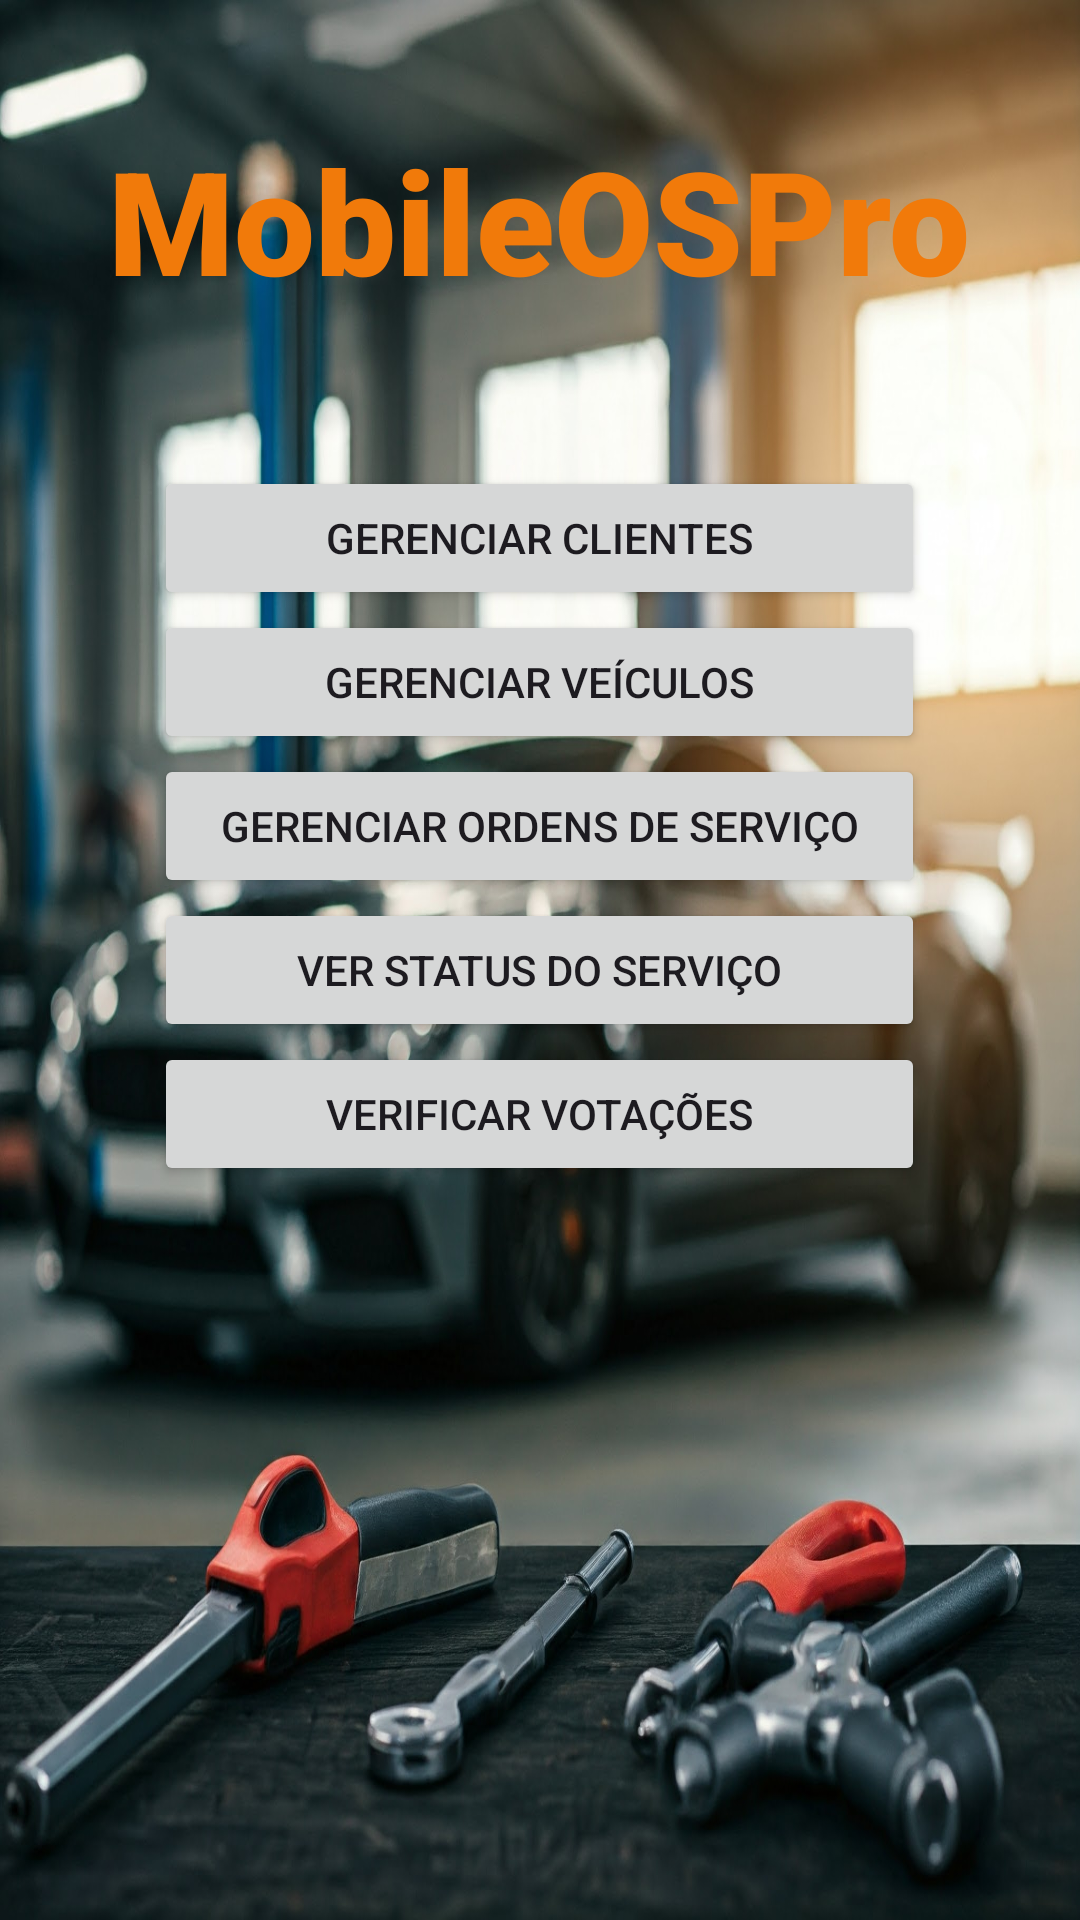

This screen was rendered from an Android layout file. Write that file and the resources it references.
<!-- AndroidManifest.xml: application theme Theme.MobileOSPro -->
<!-- res/layout/activity_funcionario_dashboard.xml -->
<LinearLayout
    xmlns:android="http://schemas.android.com/apk/res/android"
    android:layout_width="match_parent"
    android:layout_height="match_parent"
    android:orientation="vertical"
    android:padding="16dp"
    android:background="@drawable/background_cliente">

    
    <TextView
        android:id="@+id/tvTitle"
        android:layout_width="wrap_content"
        android:layout_height="wrap_content"
        android:layout_gravity="center_horizontal"
        android:layout_marginTop="25dp"
        android:layout_marginBottom="50dp"
        android:fontFamily="sans-serif-black"
        android:text="MobileOSPro"
        android:textColor="?android:attr/colorActivatedHighlight"
        android:textSize="48sp"
        android:textStyle="bold" />

    <Button
        android:id="@+id/btnManageClients"
        android:layout_width="257dp"
        android:layout_height="wrap_content"
        android:layout_gravity="center_horizontal"
        android:text="Gerenciar Clientes" />

    <Button
        android:id="@+id/btnManageVehicles"
        android:layout_width="257dp"
        android:layout_height="wrap_content"
        android:layout_gravity="center_horizontal"
        android:text="Gerenciar Veículos" />

    <Button
        android:id="@+id/btnManageOs"
        android:layout_width="257dp"
        android:layout_height="wrap_content"
        android:layout_gravity="center_horizontal"
        android:text="Gerenciar Ordens de Serviço" />

    <Button
        android:id="@+id/btnManageStatus"
        android:layout_width="257dp"
        android:layout_height="wrap_content"
        android:layout_gravity="center_horizontal"
        android:text="Ver Status do Serviço" />

    <Button
        android:id="@+id/btnManageRating"
        android:layout_width="257dp"
        android:layout_height="wrap_content"
        android:layout_gravity="center_horizontal"
        android:text="Verificar votações" />
</LinearLayout>
<!-- resources referenced by this layout -->
<resources>
  <!-- drawable background_cliente: jpg bitmap (drawable, 255341 bytes) -->
  <style name="Theme.MobileOSPro" parent="Base.Theme.MobileOSPro" />
  <style name="Base.Theme.MobileOSPro" parent="Theme.Material3.DayNight.NoActionBar">
          
          
      </style>
</resources>
